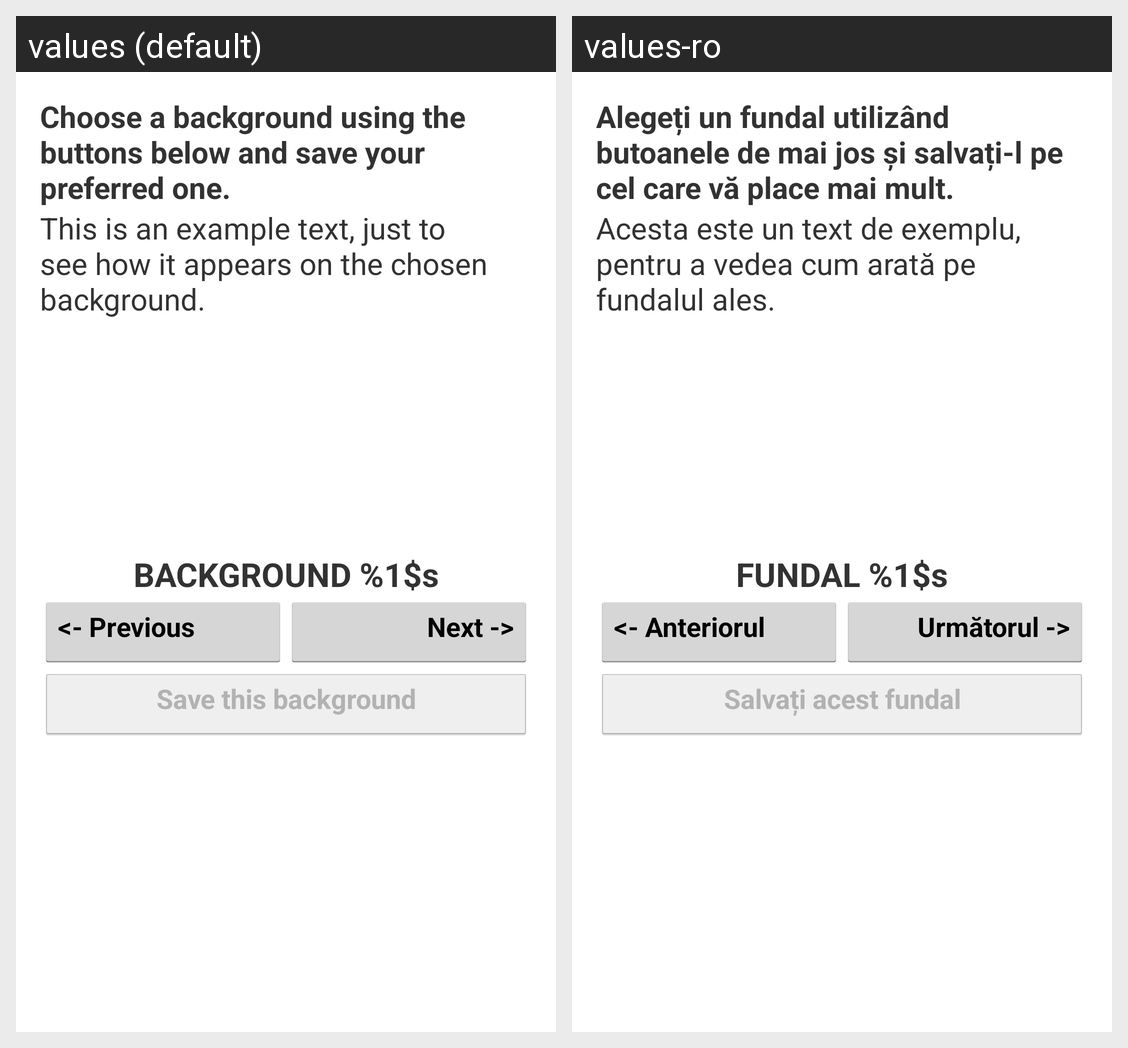

This grid shows one Android layout under two languages. Give, for every string resource on the screen, its name, the default text and each shown locale's text.
Android screen res/layout/activity_background.xml rendered under 2 locales, left to right: values (default), values-ro. Device: Nexus 5 (rendered at 1080×1920; each locale shown at half size, 540×960, under a caption strip naming it); theme AppTheme.
Strings drawn on this screen, with the default value and each locale's value (text and hints the layout hard-codes, and strings that could not be matched under every locale, appear in the picture but are not listed):

tv_background_caption
  values: Choose a background using the buttons below and save your preferred one.
  values-ro: Alegeți un fundal utilizând butoanele de mai jos și salvați-l pe cel care vă place mai mult.

tv_background_caption2
  values: This is an example text, just to see how it appears on the chosen background.
  values-ro: Acesta este un text de exemplu, pentru a vedea cum arată pe fundalul ales.

tv_current_background
  values: BACKGROUND %1$s
  values-ro: FUNDAL %1$s

bt_previous_background
  values: <- Previous
  values-ro: <- Anteriorul

bt_next_background
  values: Next ->
  values-ro: Următorul ->

bt_save_background
  values: Save this background
  values-ro: Salvați acest fundal
